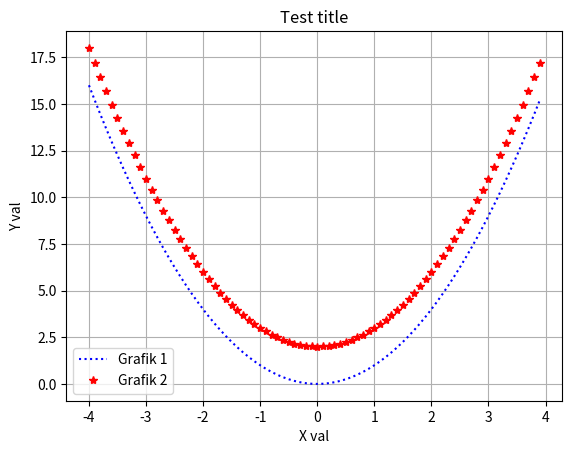

The script that saved this image:
import matplotlib.pyplot as plt
import numpy as np

x = np.arange(-4,4,.1)
y = x*x
y2 = x*x+2
plt.grid(True) # arkaplanda grid
plt.xlabel("X val") # x title
plt.ylabel("Y val") # y title
plt.title("Test title") # title

plt.plot(x,y,'b:', label="Grafik 1")
plt.plot(x,y2,'r*', label="Grafik 2")
plt.legend() # labelin konumu
#plt.plt(x,y,'-*')
# buarda * noktalı gösterim için 
# - aralara çizgi çekmek için 
# ya da renk yazılabilir.
plt.show()